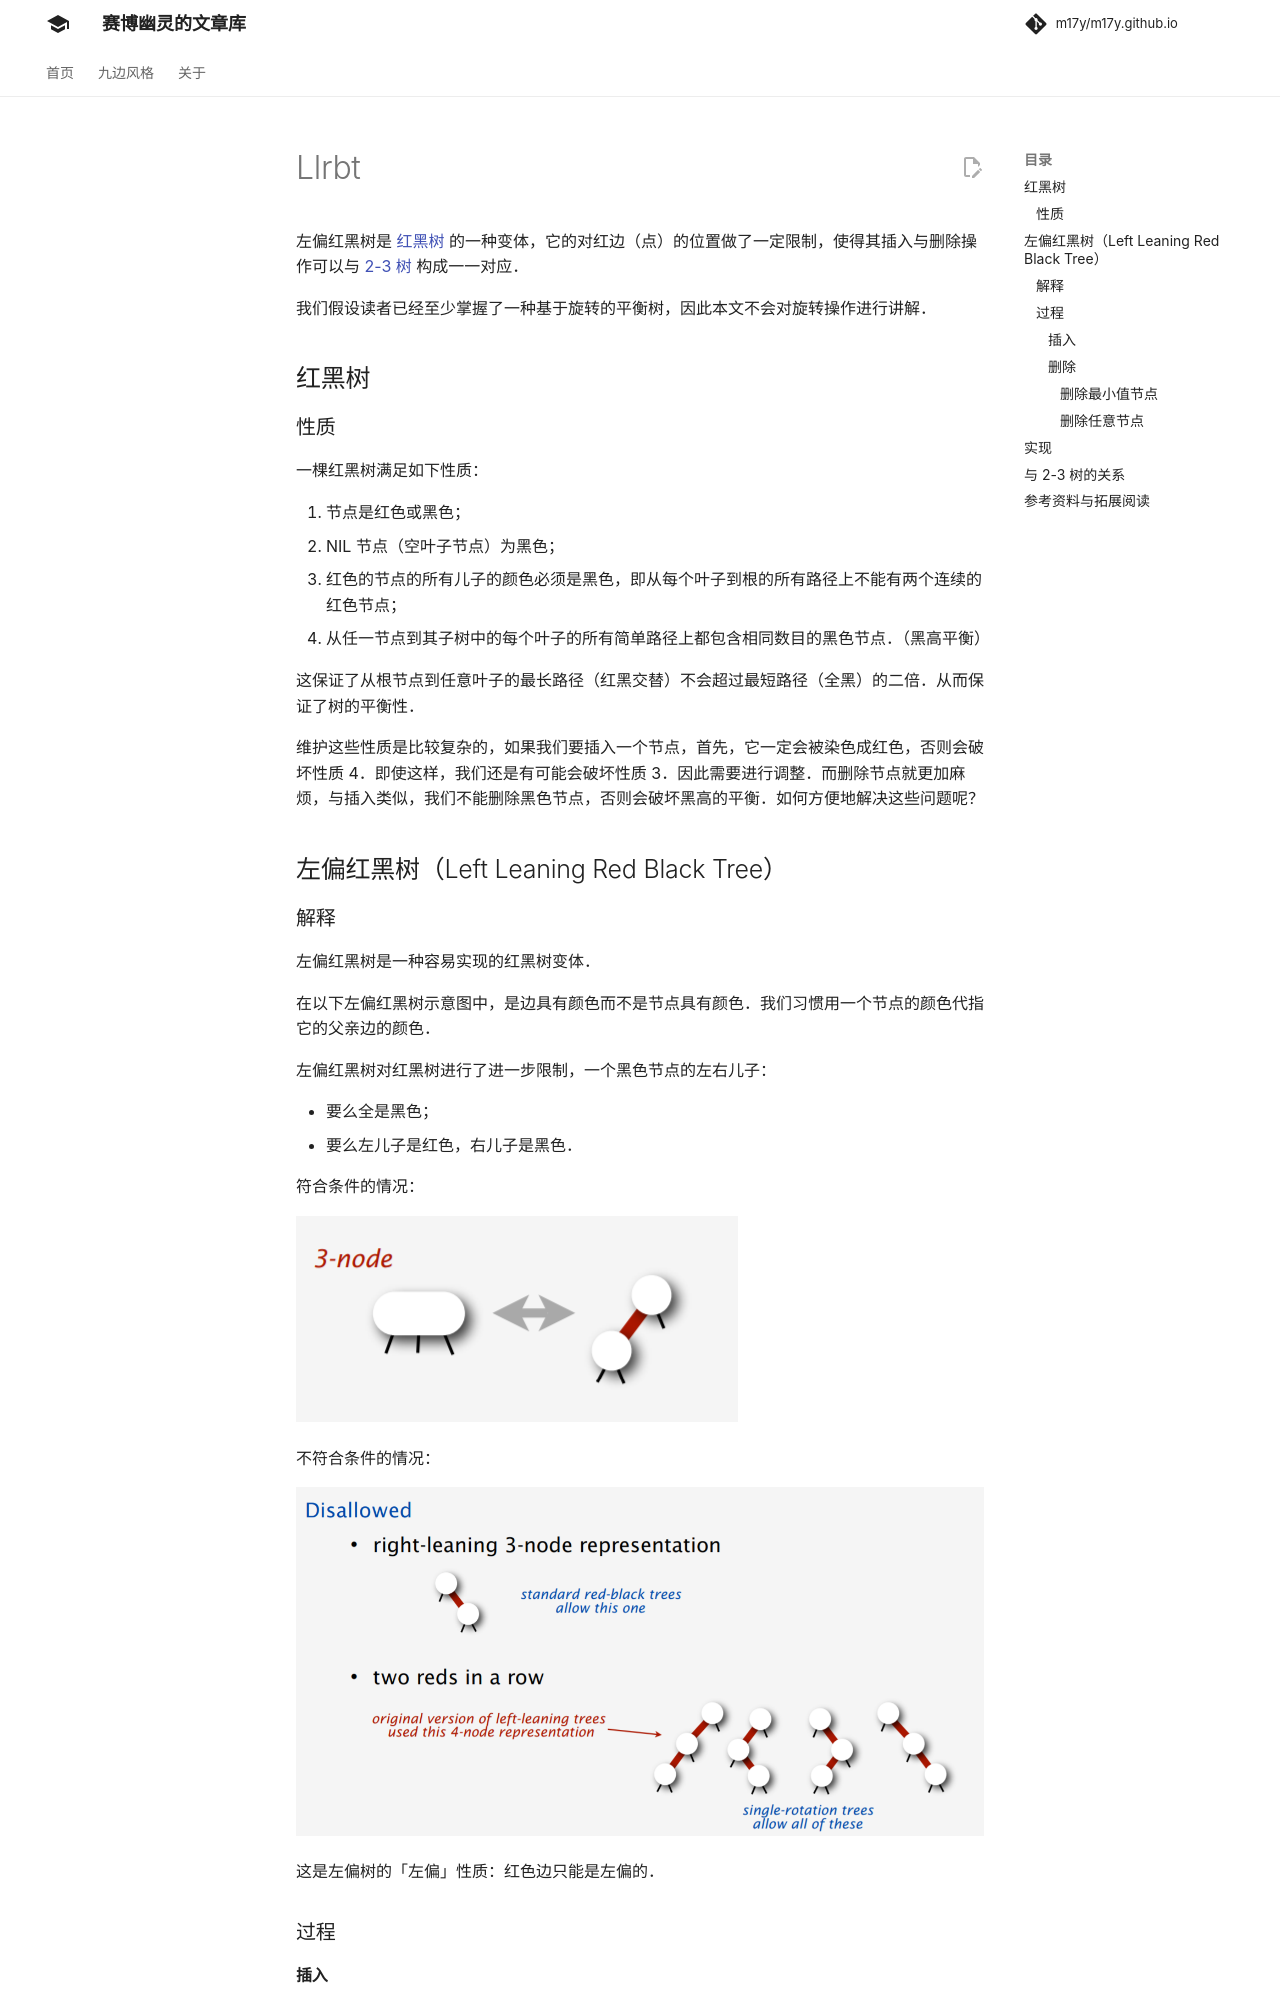

repository: m17y/m17y.github.io · page: ds/llrbt/index.html · generator: mkdocs

左偏红黑树是红黑树的一种变体，它的对红边（点）的位置做了一定限制，使得其插入与删除操作可以与 2-3 树构成一一对应。

我们假设读者已经至少掌握了一种基于旋转的平衡树，因此本文不会对旋转操作进行讲解。

## 红黑树

### 性质

一棵红黑树满足如下性质：

1.  节点是红色或黑色；
2.  NIL 节点（空叶子节点）为黑色；
3.  红色的节点的所有儿子的颜色必须是黑色，即从每个叶子到根的所有路径上不能有两个连续的红色节点；
4.  从任一节点到其子树中的每个叶子的所有简单路径上都包含相同数目的黑色节点。（黑高平衡）

这保证了从根节点到任意叶子的最长路径（红黑交替）不会超过最短路径（全黑）的二倍。从而保证了树的平衡性。

维护这些性质是比较复杂的，如果我们要插入一个节点，首先，它一定会被染色成红色，否则会破坏性质 3。即使这样，我们还是有可能会破坏性质 2。因此需要进行调整。而删除节点就更加麻烦，与插入类似，我们不能删除黑色节点，否则会破坏黑高的平衡。如何方便地解决这些问题呢？

## 左偏红黑树（Left Leaning Red Black Tree）

### 解释

左偏红黑树是一种容易实现的红黑树变体。

在以下左偏红黑树示意图中，是边具有颜色而不是节点具有颜色。我们习惯用一个节点的颜色代指它的父亲边的颜色。

左偏红黑树对红黑树进行了进一步限制，一个黑色节点的左右儿子：

-   要么全是黑色；
-   要么左儿子是红色，右儿子是黑色。

符合条件的情况：

![llrbt1](./images/llrbt-1.png)

不符合条件的情况：

![llrbt2](./images/llrbt-2.png)

这是左偏树的「左偏」性质：红色边只能是左偏的。

### 过程

#### 插入

我们首先使用普通的 BST 插入方法，在树的底部插入一个红色的叶子节点，然后通过从下向上的调整，使得插入后的树仍然符合左偏红黑树的性质。下面描述调整的过程：

![llrbt3](./images/llrbt-3.png)

插入后，可能会产生一条右偏的红色边，因此需要对红边右偏的情况进行一次左旋：

![llrbt4](./images/llrbt-4.png)

考虑左旋后会产生两条连续的左偏红色边：

![llrbt5](./images/llrbt-5.png)

因此需要把它进行一次右旋。而对于右旋后的情况，我们应该对它进行 `color_flip`：即翻转该节点和它的两个儿子的颜色

![llrbt6](./images/llrbt-6.png)

从而消灭右偏的红边。

??? note "参考代码（部分）"
    ```cpp
    template <class Key, class Compare>
    typename Set<Key, Compare>::Node *Set<Key, Compare>::fix_up(
        Set::Node *root) const {
      if (is_red(root->rc) && !is_red(root->lc))  // fix right leaned red link
        root = rotate_left(root);
      if (is_red(root->lc) &&
          is_red(root->lc->lc))  // fix doubly linked left leaned red link
        // if (root->lc == nullptr), then the second expr won't be evaluated
        root = rotate_right(root);
      if (is_red(root->lc) && is_red(root->rc))
        // break up 4 node
        color_flip(root);
      root->size = size(root->lc) + size(root->rc) + 1;
      return root;
    }
    
    template <class Key, class Compare>
    typename Set<Key, Compare>::Node_Set<Key, Compare>::insert(
        Set::Node_root, const Key &key) const {
      if (root == nullptr) return new Node(key, kRed, 1);
      if (root->key == key)
        ;
      else if (cmp\_(key, root->key))  // if (key < root->key)
        root->lc = insert(root->lc, key);
      else
        root->rc = insert(root->rc, key);
      return fix_up(root);
    }
    ```
